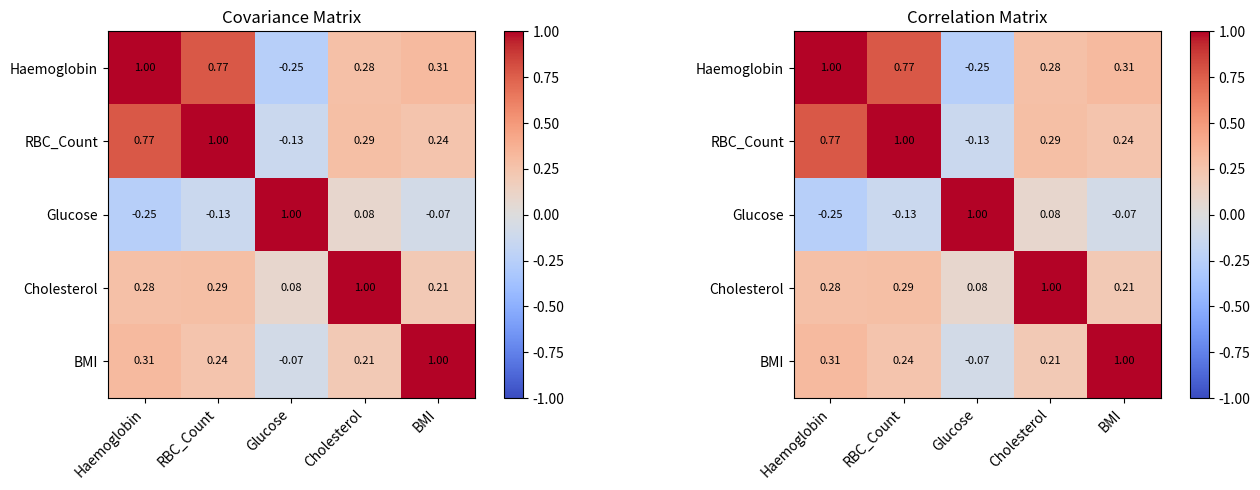
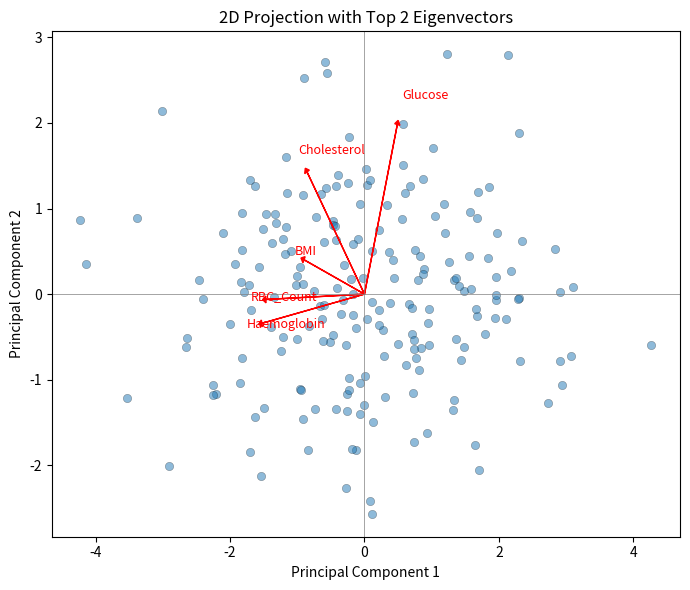

Source code (Python) for these figures, in order:
# Experiment No: 2
# Title: Covariance, Eigenvalues and Eigenvectors Analysis
# Aim: Compute covariance/correlation matrices and extract eigenvalues/eigenvectors
#      to find principal directions of variation in hospital blood parameter data.
# Libraries: NumPy, Pandas, Matplotlib

# PROGRAM

import numpy as np
import pandas as pd
import matplotlib.pyplot as plt

np.random.seed(42)

# ── 1. Generate synthetic patient dataset ──────────────────────────
n = 200
# Correlated features using a base signal
base = np.random.randn(n)
haemoglobin  = 13.5 + 1.5 * base + 0.5 * np.random.randn(n)
rbc          = 4.5  + 0.5 * base + 0.3 * np.random.randn(n)
glucose      = 90   + 15  * np.random.randn(n) - 5 * base
cholesterol  = 190  + 25  * np.random.randn(n) + 10 * base
bmi          = 25   + 4   * np.random.randn(n) + 2  * base

df = pd.DataFrame({
    'Haemoglobin': haemoglobin,
    'RBC_Count'  : rbc,
    'Glucose'    : glucose,
    'Cholesterol': cholesterol,
    'BMI'        : bmi
})

print("Dataset shape:", df.shape)
print(df.describe().round(2))

# ── 2. Standardise ─────────────────────────────────────────────────
df_std = (df - df.mean()) / df.std()
X = df_std.values   # (200, 5)
print("\nStandardised mean (should ≈ 0):", X.mean(axis=0).round(4))
print("Standardised std  (should ≈ 1):", X.std(axis=0).round(4))

# ── 3. Covariance and correlation matrices ─────────────────────────
cov_matrix  = np.cov(X.T)          # (5, 5)
corr_matrix = np.corrcoef(X.T)     # (5, 5)

fig, axes = plt.subplots(1, 2, figsize=(14, 5))
labels = df.columns.tolist()

for ax, mat, title in zip(axes,
                           [cov_matrix, corr_matrix],
                           ['Covariance Matrix', 'Correlation Matrix']):
    im = ax.imshow(mat, cmap='coolwarm', vmin=-1, vmax=1)
    ax.set_xticks(range(5)); ax.set_xticklabels(labels, rotation=45, ha='right')
    ax.set_yticks(range(5)); ax.set_yticklabels(labels)
    ax.set_title(title)
    for i in range(5):
        for j in range(5):
            ax.text(j, i, f'{mat[i,j]:.2f}', ha='center', va='center', fontsize=8)
    plt.colorbar(im, ax=ax)

plt.tight_layout()
plt.savefig('lab2_heatmaps.png', dpi=100)
plt.show()

# ── 4. Eigenvalues and eigenvectors ────────────────────────────────
eigenvalues, eigenvectors = np.linalg.eig(cov_matrix)

# Sort descending
order = np.argsort(eigenvalues)[::-1]
eigenvalues  = eigenvalues[order].real
eigenvectors = eigenvectors[:, order].real

print("\nEigenvalues (sorted descending):", np.round(eigenvalues, 4))
print("Top eigenvector:\n", np.round(eigenvectors[:, 0], 4))

# ── 5. 2-D projection with eigenvector arrows ──────────────────────
proj = X @ eigenvectors[:, :2]   # project onto top 2 PCs

plt.figure(figsize=(7, 6))
plt.scatter(proj[:, 0], proj[:, 1], alpha=0.5, edgecolors='k', linewidths=0.3)
origin = [0, 0]
scale = 2.5
for i, label in enumerate(labels):
    plt.arrow(0, 0,
              scale * eigenvectors[i, 0],
              scale * eigenvectors[i, 1],
              head_width=0.08, head_length=0.05,
              fc='red', ec='red')
    plt.text(scale * eigenvectors[i, 0] * 1.15,
             scale * eigenvectors[i, 1] * 1.15,
             label, color='red', fontsize=9)
plt.axhline(0, color='grey', lw=0.5)
plt.axvline(0, color='grey', lw=0.5)
plt.xlabel('Principal Component 1')
plt.ylabel('Principal Component 2')
plt.title('2D Projection with Top 2 Eigenvectors')
plt.tight_layout()
plt.savefig('lab2_pca_plot.png', dpi=100)
plt.show()

# ── 6. Variance explained ──────────────────────────────────────────
total_var = eigenvalues.sum()
pct_var   = eigenvalues / total_var * 100
cum_var   = np.cumsum(pct_var)

print("\nVariance explained per eigenvalue:")
for i, (ev, pct, cum) in enumerate(zip(eigenvalues, pct_var, cum_var)):
    print(f"  PC{i+1}: eigenvalue={ev:.4f}, var%={pct:.2f}%, cumulative={cum:.2f}%")

# EXPECTED OUTPUT
# Heatmaps of covariance/correlation matrices showing feature correlations.
# Eigenvalues in descending order. 2D scatter with eigenvector arrows.
# Variance explained table showing which PCs capture most information.

# RESULT
# Eigenvalue decomposition of the covariance matrix reveals the principal
# directions of variation. Correlated blood parameters show clear structure
# in the covariance matrix, and the top eigenvectors point toward the
# directions of maximum variance.
